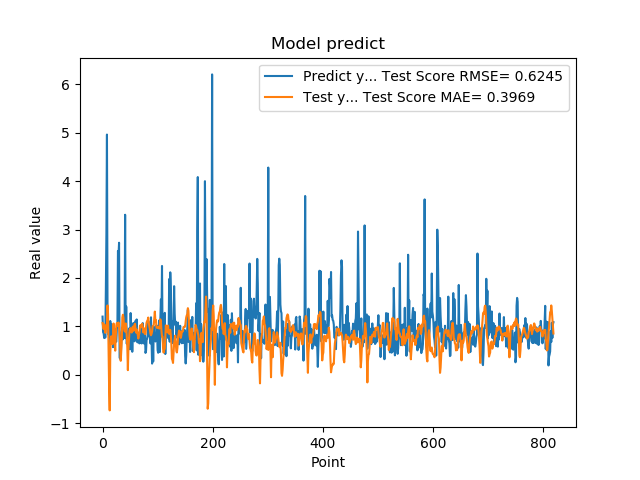

Source data for this figure (header and first rows):
1.201630949974060059e+00, 1.069865120522233148e+00
8.802530169486999512e-01, 1.008059216673627523e+00
8.531429767608642578e-01, 9.443910965588850903e-01
7.591750025749206543e-01, 1.040779114236797698e+00
1.005007982254028320e+00, 1.029054760909534627e+00
7.687720060348510742e-01, 8.663284913027020639e-01
1.740013241767883301e+00, 9.511820037109031123e-01
2.913533687591552734e+00, 9.535310074648162271e-01
4.963075160980224609e+00, 1.005915398779100078e+00
1.471215128898620605e+00, 1.432736903711077536e+00
1.000648975372314453e+00, 1.253930711959815980e+00
8.220189809799194336e-01, 5.317211283520081322e-01
9.362199902534482643e-01, -3.139188499296904356e-01
5.486897230148315430e-01, -7.363434557366898003e-01
1.111255049705505371e+00, 4.038802042829294781e-01
7.148039937019348145e-01, 7.478743301786021647e-01
1.052167057991027832e+00, 7.956872828518738450e-01
8.955980539321898304e-01, 6.818841082399482723e-01
7.769405245780944824e-01, 6.345003357617146067e-01
5.699509978294372559e-01, 7.926512736914136381e-01
8.244060277938842773e-01, 1.059672842414449256e+00
5.800840258598327637e-01, 8.054963689260234982e-01
9.488009810447691761e-01, 6.920964886496453472e-01
7.918390035629272461e-01, 4.977267547789724356e-01
6.937990188598632812e-01, 7.873381201944747998e-01
6.834830045700073242e-01, 1.017382795723015709e+00
9.433320164680479847e-01, 1.070077967421226406e+00
1.032713770866394043e+00, 1.007043290825682336e+00
2.556216001510620117e+00, 1.031176500701087351e+00
2.464895963668823242e+00, 1.080012081069467555e+00
2.728049993515014204e+00, 9.984073920354237242e-01
3.558506965637206476e-01, 8.014651583085757869e-01
3.262020051479339600e-01, 6.291815919267973456e-01
3.781589865684509277e-01, 2.882656623249775785e-01
6.306380033493041992e-01, 4.897659748969528382e-01
8.854129910469055176e-01, 7.552935384053874879e-01
9.743152856826782227e-01, 1.187121608356972224e+00
7.307389974594116211e-01, 1.240473355896562380e+00
9.521890282630921520e-01, 1.174402814480818735e+00
1.011654973030090332e+00, 9.705443505898041501e-01
7.643579840660095215e-01, 9.010811966319242083e-01
3.306220054626464844e+00, 8.924880949025654209e-01
7.543110251426696777e-01, 1.060590602790788539e+00
1.409499049186706321e+00, 9.753791813652964438e-01
6.401469707489013672e-01, 7.906846653567313199e-01
8.640019893646240234e-01, 5.625271006110316163e-01
8.469420075416564941e-01, 9.537351025767579205e-02
7.976629734039306641e-01, 5.387084646005431132e-01
9.555831551551821068e-01, 7.110790833389426524e-01
9.546210169792175293e-01, 9.108109811467637318e-01
5.251880288124084473e-01, 9.526003486445483448e-01
1.275226235389709695e+00, 9.623256499246883866e-01
8.355640172958374023e-01, 8.982831202038259466e-01
7.640249729156494141e-01, 8.722738632511501944e-01
4.752210080623626154e-01, 9.149133814169051471e-01
7.414129972457885742e-01, 9.938334581725052352e-01
1.069700956344604492e+00, 9.089419259626874137e-01
7.892770171165466309e-01, 9.845802812592903130e-01
6.914690136909484863e-01, 1.031111649711339728e+00
7.093830108642578125e-01, 1.053650374188780603e+00
1.115731000900268555e+00, 9.276461818500213452e-01
... 759 more rows
